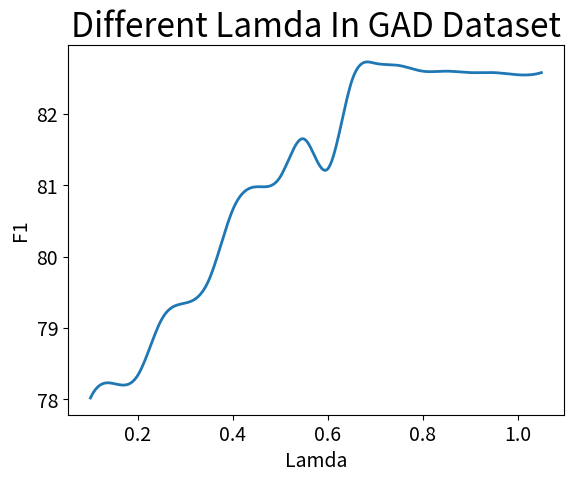

The matplotlib source for this figure:
# coding:UTF-8
import matplotlib.pyplot as plt
import numpy as np
from scipy.interpolate import make_interp_spline

x = 0.1
input_value = []
for i in range(0, 20):
    input_value.append(x)
    x += 0.05
print(input_value)
# input_value = [0.1,0.15, 0.2,0.25, 0.3,0.35 ,0.4, 0.5, 0.6, 0.7, 0.8, 0.9, 1]
squares = [78.02, 78.22, 78.34, 79.12, 79.35,
           79.68, 80.66, 80.98,81.12, 81.65, 81.23, 82.45, 82.71,82.68,82.60,
           82.60, 82.58,82.58,82.55,82.58]
input_value = np.array(input_value)
squares = np.array(squares)
x_smooth = np.linspace(input_value.min(), input_value.max(), 300)
y_smooth = make_interp_spline(input_value, squares)(x_smooth)
print(input_value)
print(y_smooth)
plt.plot(x_smooth, y_smooth, linewidth=2)


# 设置图形的标题，并给坐标轴加上标签
plt.title(u"Different Lamda In GAD Dataset", fontsize=24)
plt.xlabel("Lamda", fontsize=14)
plt.ylabel("F1", fontsize=14)

# 设置刻度表标记的大小
plt.tick_params(axis="both", labelsize=14)
plt.show()

# import matplotlib.pyplot as plt
# import numpy as np
# # from scipy.interpolate import spline
# from scipy.interpolate import make_interp_spline
# x = np.array([0.1, 0.2, 0.3, 0.4, 0.5, 0.6, 0.7, 0.8, 0.9, 1])
# y = np.array([78.02, 78.24, 79.35, 79.68, 80.66, 81.65, 81.23, 82.71, 81.89, 81.22])
#
#
# x_smooth = np.linspace(x.min(), x.max(), 300)
# y_smooth = make_interp_spline(x, y)(x_smooth)
# # x_new = np.linspace(x.min(), x.max(), 300)  # 300 represents number of points to make between T.min and T.max
# # y_smooth = spline(x, y, x_new)
# # 散点图
# plt.scatter(x, y, c='black', alpha=0.5)  # alpha:透明度) c:颜色
# # 折线图
# plt.plot(x, y, linewidth=1)  # 线宽linewidth=1
# plt.plot(x, y, c='dimgray', linewidth=0.9, label='示例')  # label：某个线条代表什么的标签
# plt.legend(loc='best')  # loc选项可以选择label的位置
# # 平滑后的折线图
# plt.plot(x_smooth, y_smooth, c='red')
#
# # 解决中文显示问题
# plt.rcParams['font.sans-serif'] = ['SimHei']  # SimHei黑体  FangSong仿宋
# plt.rcParams['axes.unicode_minus'] = False
#
# plt.title("绘图", fontsize=24)  # 标题及字号
# plt.xlabel("X", fontsize=24)  # X轴标题及字号
# plt.ylabel("Y", fontsize=24)  # Y轴标题及字号
# plt.tick_params(axis='both', labelsize=14)  # 刻度大小
# # plt.axis([0, 1100, 1, 1100000])#设置坐标轴的取值范围
# plt.show()
